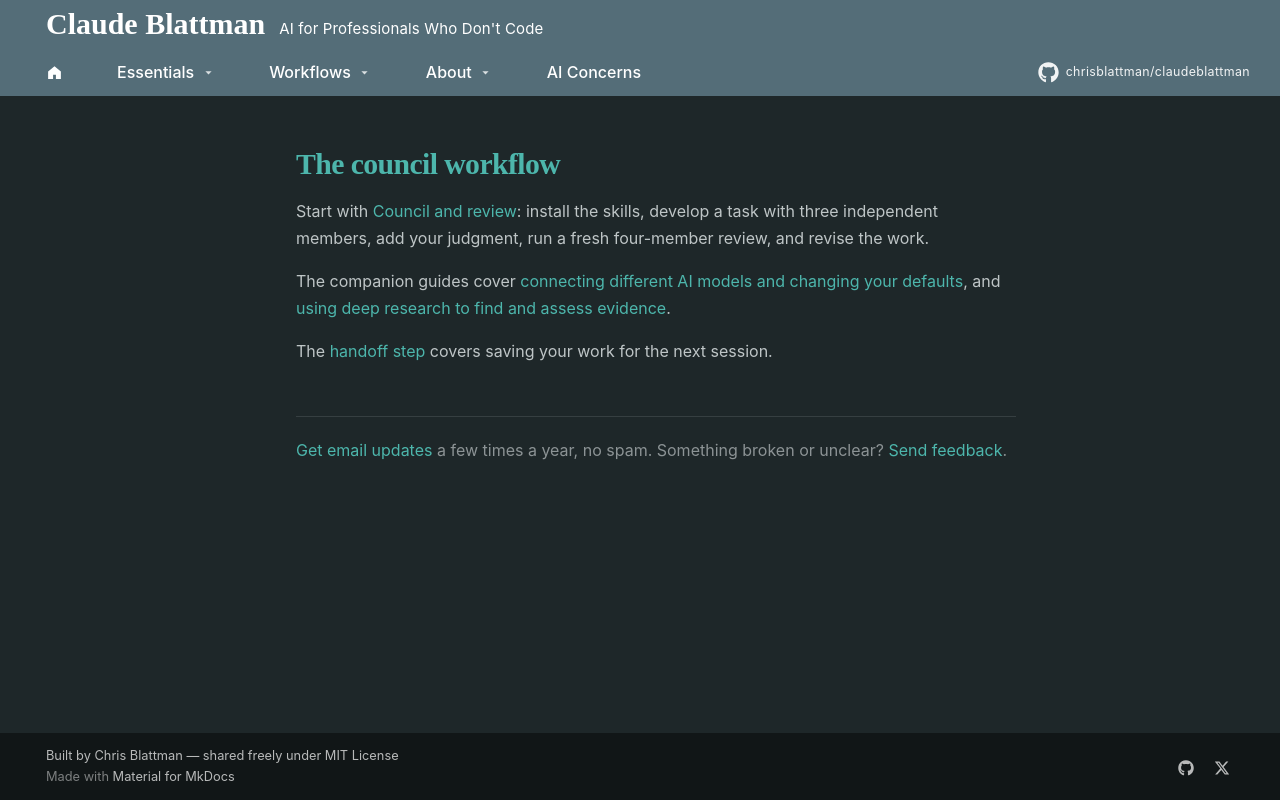

repository: chrisblattman/claudeblattman · page: workflows/first-session-skills/index.html · generator: mkdocs

# The council workflow

Start with [Council and review](../starter-kit/occasional.md): install the skills, develop a task with three independent members, add your judgment, run a fresh four-member review, and revise the work.

The companion guides cover [connecting different AI models and changing your defaults](council-models.md), and [using deep research to find and assess evidence](deep-research.md).

The [handoff step](../starter-kit/occasional.md#7-save-where-you-landed) covers saving your work for the next session.
